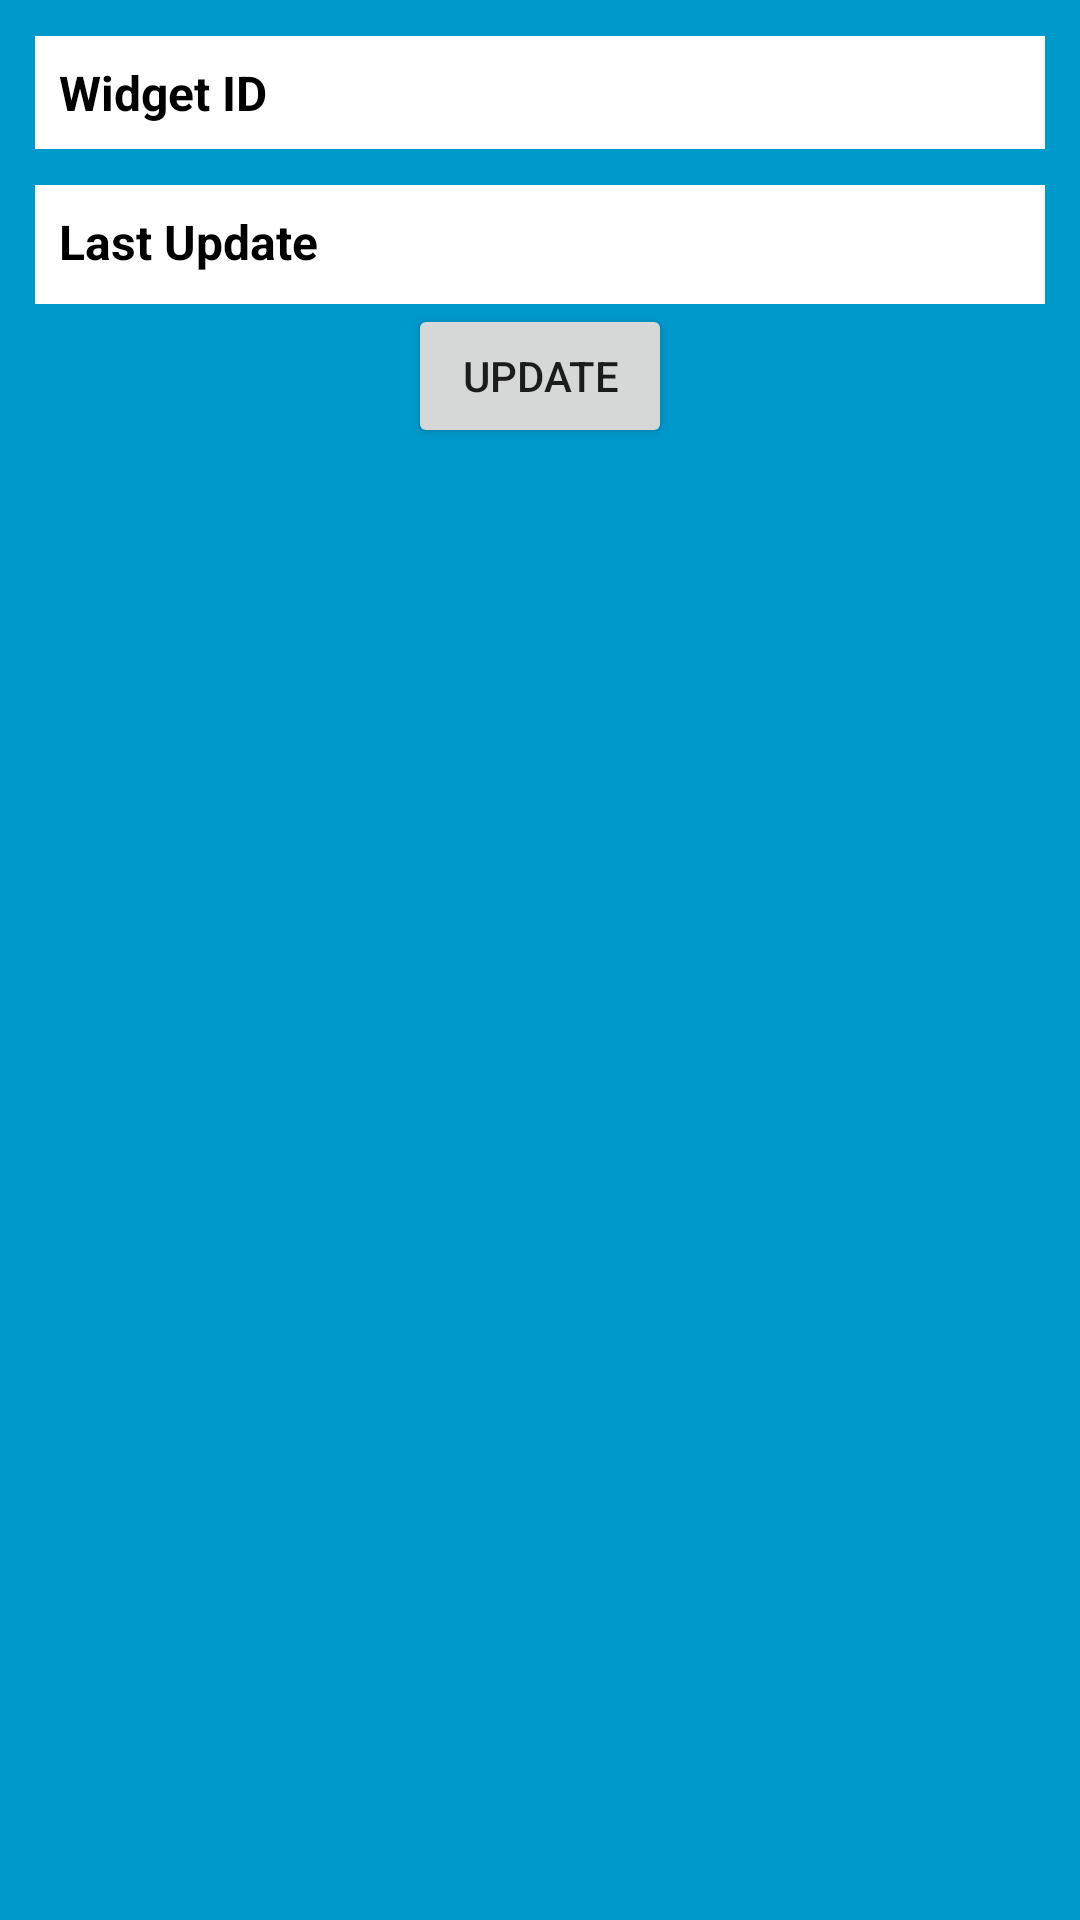

Layout XML and referenced resources for this Android screen:
<!-- AndroidManifest.xml: application theme AppTheme -->
<!-- res/layout/third_app_widget.xml -->
<RelativeLayout xmlns:android="http://schemas.android.com/apk/res/android"
    android:layout_width="match_parent"
    android:layout_height="match_parent"
    android:background="#09C"
    android:padding="@dimen/widget_margin">

    <LinearLayout
        android:id="@+id/section_id3"
        style="@style/AppWidgetSection"
        android:layout_width="match_parent"
        android:layout_height="wrap_content"
        android:layout_alignParentStart="true"
        android:layout_alignParentEnd="true"
        android:orientation="horizontal">

        <TextView
            android:id="@+id/appwidget_id_label3"
            style="@style/AppWidgetLabel"
            android:layout_width="0dp"
            android:layout_height="wrap_content"
            android:layout_weight="2"
            android:text="@string/widget_id" />

        <TextView
            android:id="@+id/appwidget_id3"
            android:layout_width="0dp"
            android:layout_height="wrap_content"
            android:layout_weight="1"
            style="@style/AppWidgetText"/>

    </LinearLayout>

    <LinearLayout
        android:id="@+id/section_update3"
        style="@style/AppWidgetSection"
        android:layout_width="match_parent"
        android:layout_height="wrap_content"
        android:layout_alignParentStart="true"
        android:layout_alignParentEnd="true"
        android:orientation="horizontal"
        android:layout_below="@+id/section_id3">

        <TextView
            android:id="@+id/appwidget_update_label3"
            android:layout_width="0dp"
            android:layout_weight="1"
            android:layout_height="wrap_content"
            android:layout_marginBottom="2dp"
            android:text="@string/last_update"
            style="@style/AppWidgetLabel"/>

        <TextView
            android:id="@+id/appwidget_update3"
            android:layout_width="0dp"
            android:layout_height="wrap_content"
            android:layout_weight="2"
            android:layout_marginBottom="2dp"
            style="@style/AppWidgetText"/>

    </LinearLayout>

    <Button
        android:id="@+id/button_update"
        android:layout_width="wrap_content"
        android:layout_height="wrap_content"
        android:layout_below="@+id/section_update3"
        android:layout_centerHorizontal="true"
        style="@style/AppWidgetButton"
        android:text="@string/update"/>
    
</RelativeLayout>
<!-- resources referenced by this layout -->
<resources>
  <string name="last_update">Last Update</string>
  <string name="update">Update</string>
  <string name="widget_id">Widget ID</string>
  <style name="AppWidgetLabel" parent="AppWidgetText">
          <item name="android:textStyle">bold</item>
      </style>
  <style name="AppWidgetSection" parent="@android:style/Widget">
          <item name="android:padding">8dp</item>
          <item name="android:layout_marginTop">12dp</item>
          <item name="android:layout_marginLeft">12dp</item>
          <item name="android:layout_marginRight">12dp</item>
          <item name="android:background">@android:color/white</item>
      </style>
  <style name="AppWidgetText" parent="Base.TextAppearance.AppCompat.Subhead">
          <item name="android:textColor">@android:color/black</item>
      </style>
  <style name="AppTheme" parent="Theme.AppCompat.Light.DarkActionBar">
          
          <item name="colorPrimary">@color/colorPrimary</item>
          <item name="colorPrimaryDark">@color/colorPrimaryDark</item>
          <item name="colorAccent">@color/colorAccent</item>
      </style>
  <!-- not gathered from this repository: default colours our renderer supplied (Android Studio template values) -->
  <color name="colorPrimary">#FF6200EE</color>
  <color name="colorPrimaryDark">#FF3700B3</color>
  <color name="colorAccent">#FF03DAC5</color>
</resources>
